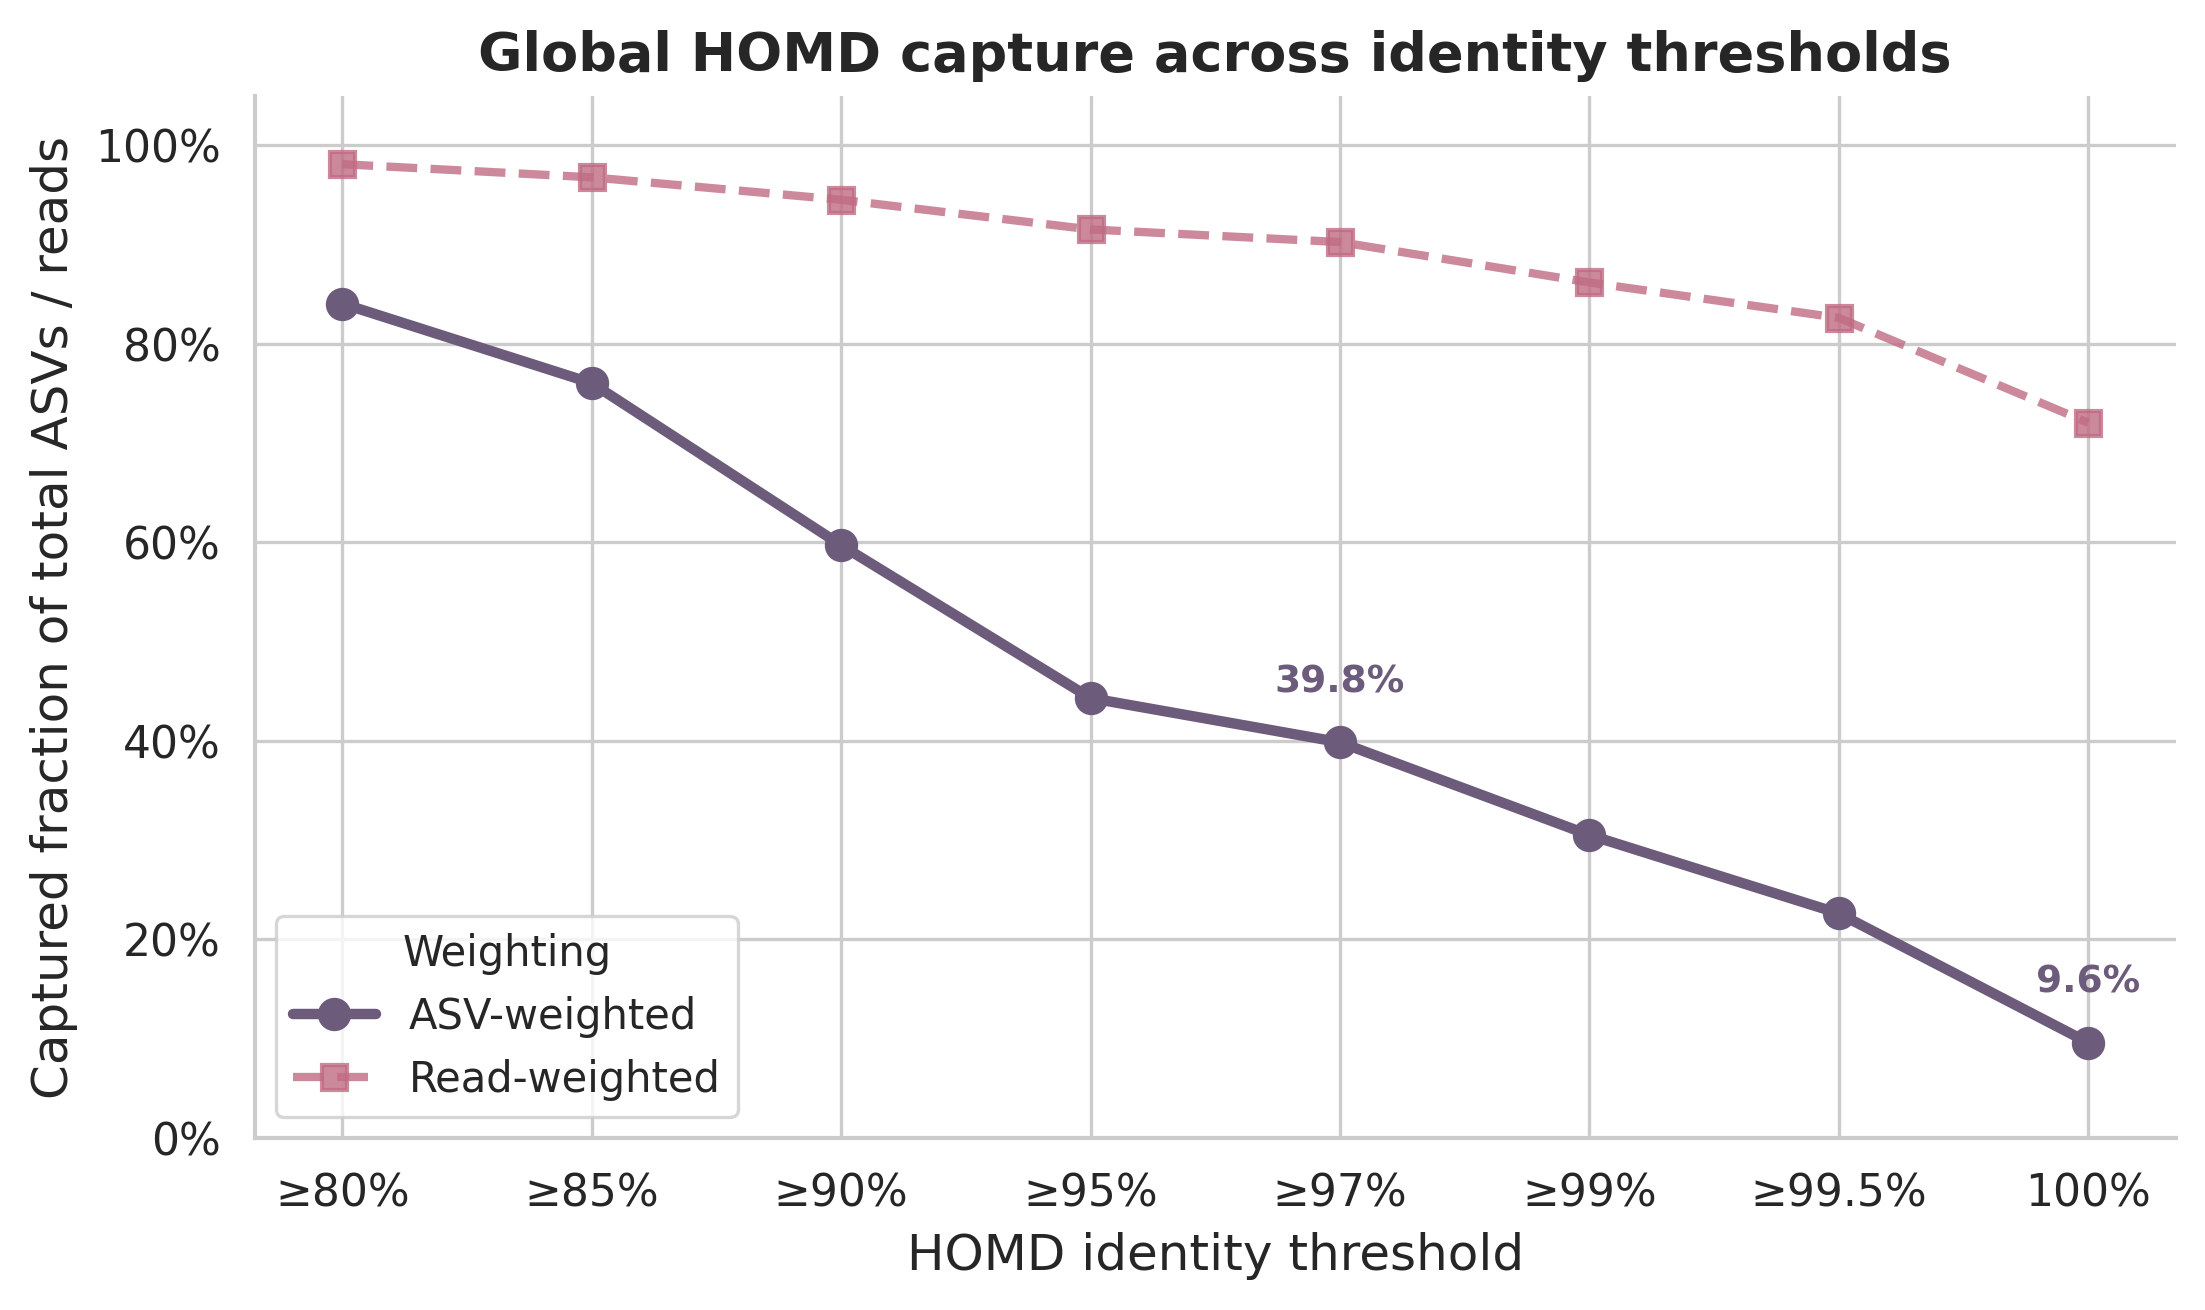

Data behind this chart, as committed beside it:
identity_threshold	identity_label	asv_captured	asv_fraction	read_captured	read_fraction	total_asvs	total_reads
80.0	≥80%	2854977	0.8405	6464187089	0.981	3396776	6589593194
85.0	≥85%	2582850	0.7604	6376982451	0.9677	3396776	6589593194
90.0	≥90%	2028050	0.5971	6228004266	0.9451	3396776	6589593194
95.0	≥95%	1504790	0.443	6030988738	0.9152	3396776	6589593194
97.0	≥97%	1353491	0.3985	5947062928	0.9025	3396776	6589593194
99.0	≥99%	1036006	0.305	5678710736	0.8618	3396776	6589593194
99.5	≥99.5%	767877	0.2261	5443816255	0.8261	3396776	6589593194
100.0	100%	325445	0.09581	4747625783	0.7205	3396776	6589593194
